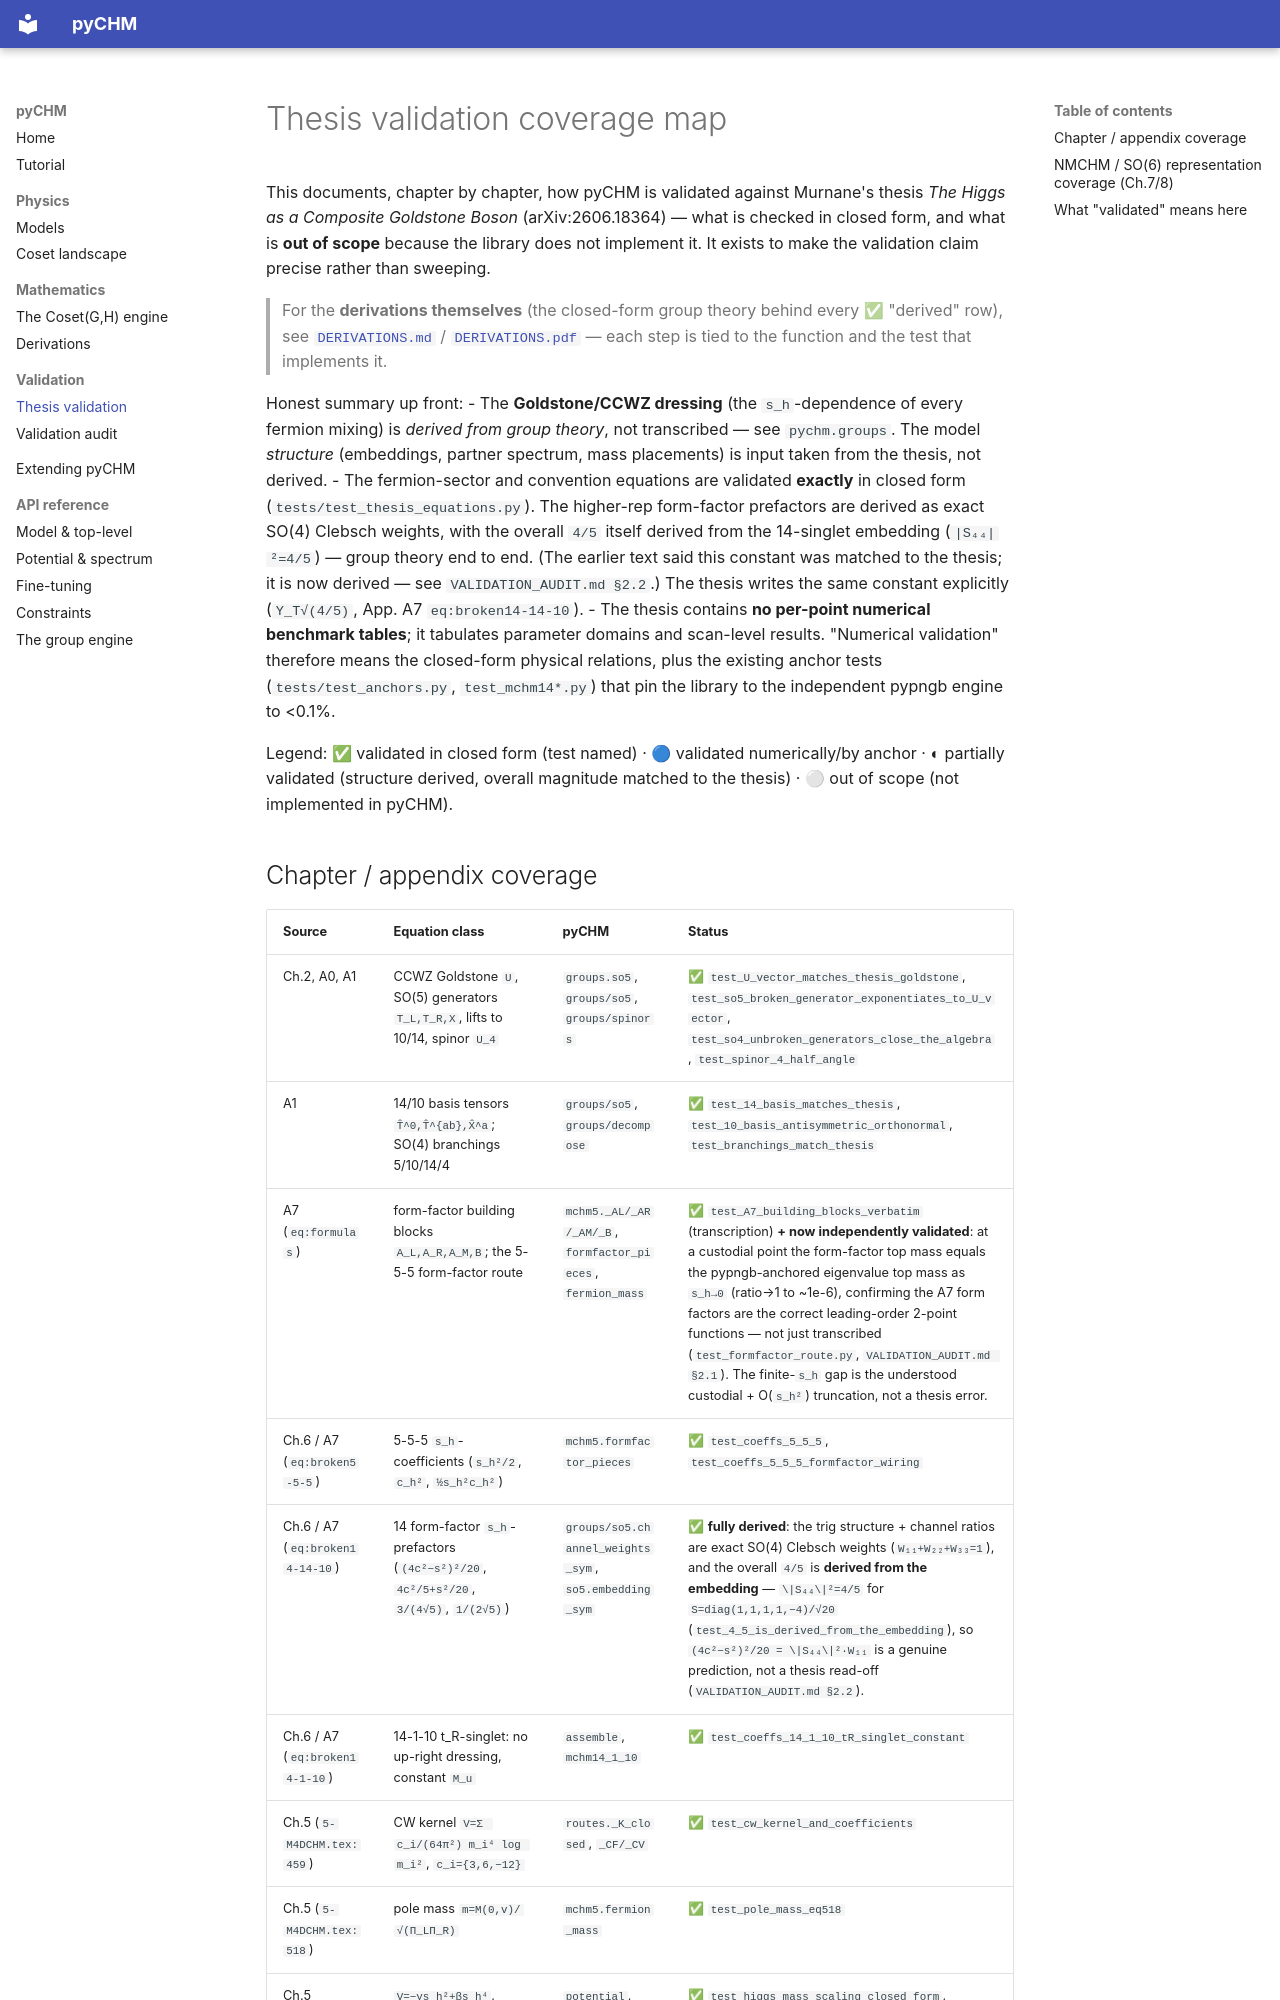

repository: murnanedaniel/pyCHM · page: THESIS_VALIDATION/index.html · generator: mkdocs

# Thesis validation coverage map

This documents, chapter by chapter, how pyCHM is validated against Murnane's thesis
*The Higgs as a Composite Goldstone Boson* (arXiv:2606.18364) — what is checked in closed form,
and what is **out of scope** because the library does not implement it. It exists to make the
validation claim precise rather than sweeping.

> For the **derivations themselves** (the closed-form group theory behind every ✅ "derived" row),
> see [`DERIVATIONS.md`](DERIVATIONS.md) / [`DERIVATIONS.pdf`](DERIVATIONS.pdf) — each step is tied
> to the function and the test that implements it.

Honest summary up front:
- The **Goldstone/CCWZ dressing** (the `s_h`-dependence of every fermion mixing) is *derived from
  group theory*, not transcribed — see `pychm.groups`. The model *structure* (embeddings,
  partner spectrum, mass placements) is input taken from the thesis, not derived.
- The fermion-sector and convention equations are validated **exactly** in closed form
  (`tests/test_thesis_equations.py`). The higher-rep form-factor prefactors are derived as exact
  SO(4) Clebsch weights, with the overall `4/5` itself derived from the 14-singlet embedding
  (`|S₄₄|²=4/5`) — group theory end to end. (The earlier text said this constant was matched to the
  thesis; it is now derived — see `VALIDATION_AUDIT.md §2.2`.) The thesis writes the same constant
  explicitly (`Y_T√(4/5)`, App. A7 `eq:broken14-14-10`).
- The thesis contains **no per-point numerical benchmark tables**; it tabulates parameter domains
  and scan-level results. "Numerical validation" therefore means the closed-form physical
  relations, plus the existing anchor tests (`tests/test_anchors.py`, `test_mchm14*.py`) that pin
  the library to the independent pypngb engine to <0.1%.

Legend: ✅ validated in closed form (test named) · 🔵 validated numerically/by anchor ·
◐ partially validated (structure derived, overall magnitude matched to the thesis) ·
⚪ out of scope (not implemented in pyCHM).
